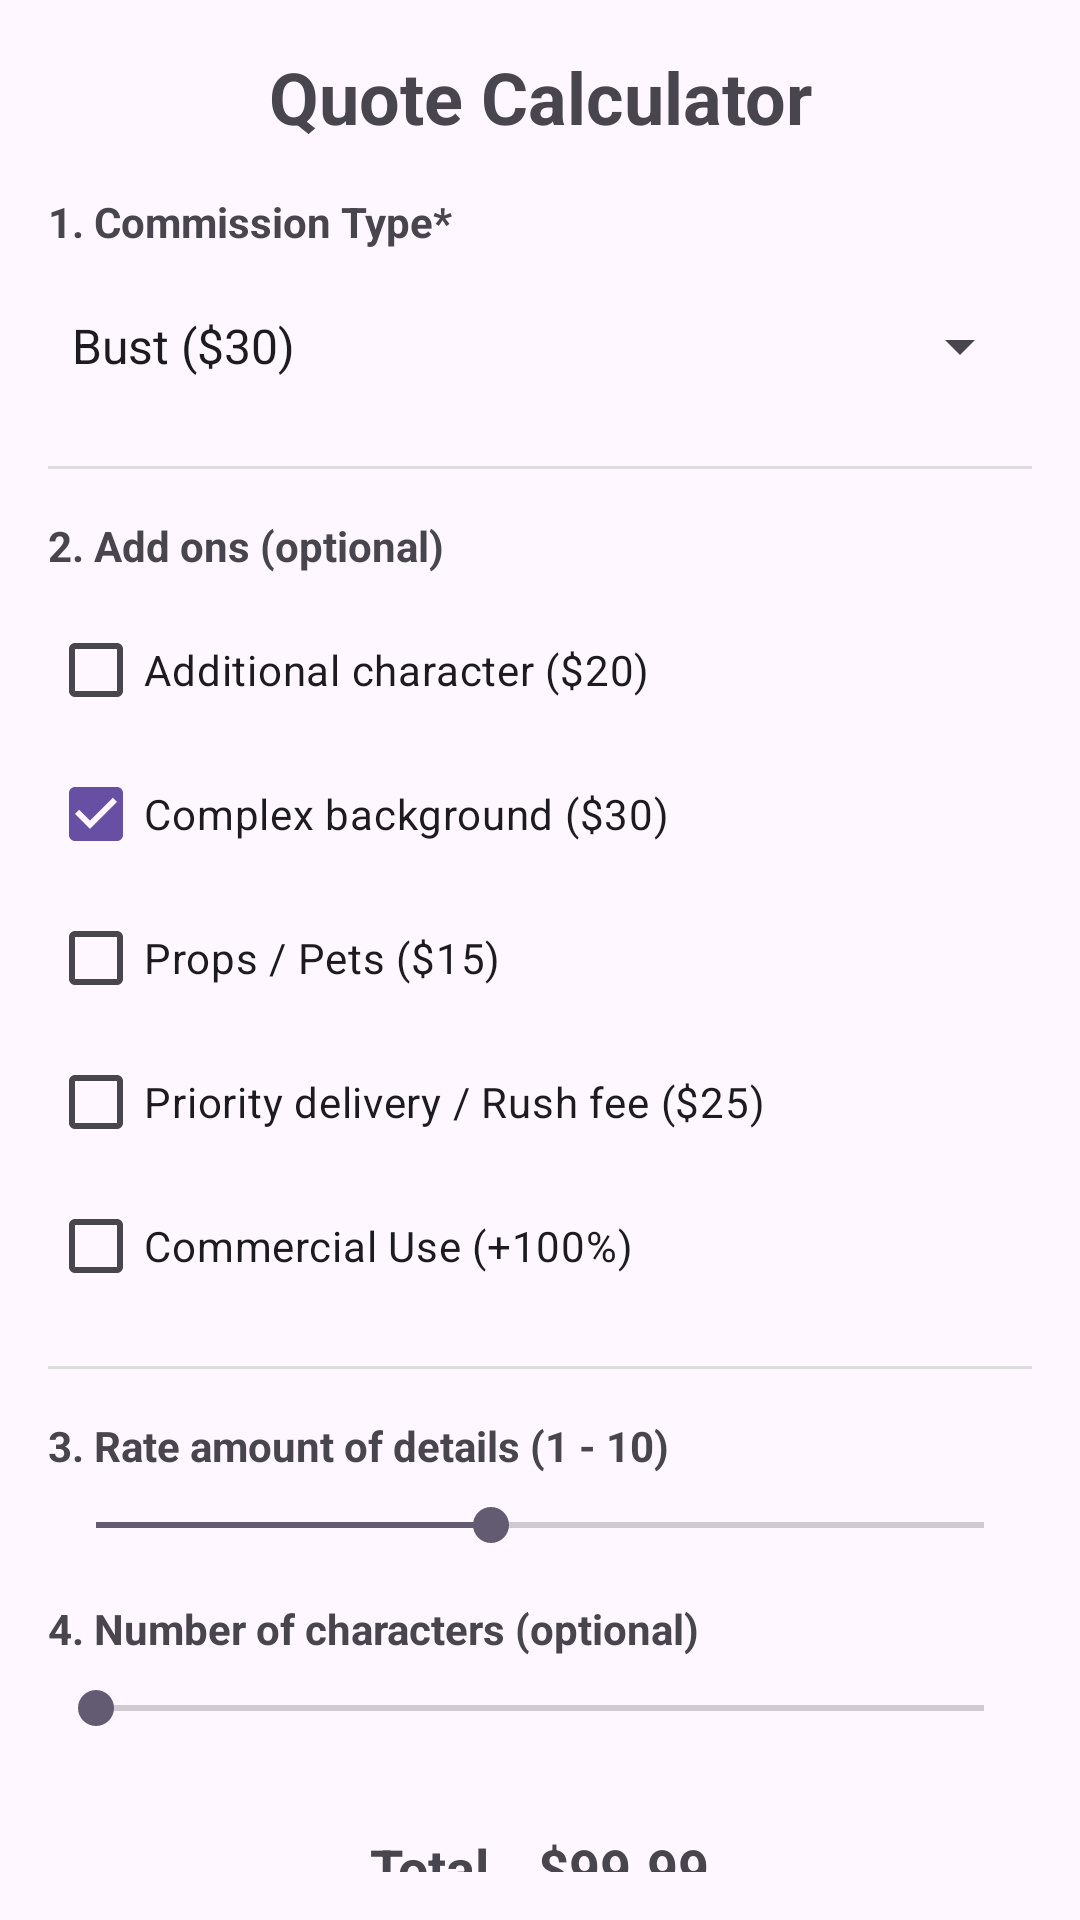

Produce the Android XML layout that renders to this screen, including the resource entries it uses.
<!-- AndroidManifest.xml: application theme Theme.BPProject -->
<!-- res/layout/quote_calculator.xml -->
<?xml version="1.0" encoding="utf-8"?>
<ScrollView xmlns:android="http://schemas.android.com/apk/res/android"
    xmlns:app="http://schemas.android.com/apk/res-auto"
    xmlns:tools="http://schemas.android.com/tools"
    android:layout_width="match_parent"
    android:layout_height="match_parent"
    android:padding="16dp"
    tools:context=".QuoteCalculatorActivity">

    <LinearLayout
        android:layout_width="match_parent"
        android:layout_height="wrap_content"
        android:orientation="vertical">

        <TextView
            android:layout_width="match_parent"
            android:layout_height="wrap_content"
            android:text="Quote Calculator"
            android:textSize="24sp"
            android:textStyle="bold"
            android:gravity="center"
            android:layout_marginBottom="16dp"/>

        
        <TextView
            android:layout_width="match_parent"
            android:layout_height="wrap_content"
            android:text="1. Commission Type*"
            android:textStyle="bold"
            android:layout_marginBottom="8dp"/>

        <Spinner
            android:id="@+id/commissionTypeSpinner"
            android:layout_width="match_parent"
            android:layout_height="wrap_content"
            android:entries="@array/commission_types"
            android:minHeight="48dp"
            android:prompt="@string/select_type" />

        <View
            android:layout_width="match_parent"
            android:layout_height="1dp"
            android:background="#DDD"
            android:layout_marginTop="16dp"
            android:layout_marginBottom="16dp"/>

        
        <TextView
            android:layout_width="match_parent"
            android:layout_height="wrap_content"
            android:text="2. Add ons (optional)"
            android:textStyle="bold"
            android:layout_marginBottom="8dp"/>

        <CheckBox
            android:id="@+id/additionalCharacterCheckbox"
            android:layout_width="match_parent"
            android:layout_height="wrap_content"
            android:text="Additional character ($20)"/>

        <CheckBox
            android:id="@+id/complexBackgroundCheckbox"
            android:layout_width="match_parent"
            android:layout_height="wrap_content"
            android:text="Complex background ($30)"
            android:checked="true"/>

        <CheckBox
            android:id="@+id/propsPetsCheckbox"
            android:layout_width="match_parent"
            android:layout_height="wrap_content"
            android:text="Props / Pets ($15)"/>

        <CheckBox
            android:id="@+id/priorityDeliveryCheckbox"
            android:layout_width="match_parent"
            android:layout_height="wrap_content"
            android:text="Priority delivery / Rush fee ($25)"/>

        <CheckBox
            android:id="@+id/commercialUseCheckbox"
            android:layout_width="match_parent"
            android:layout_height="wrap_content"
            android:text="Commercial Use (+100%)"/>

        <View
            android:layout_width="match_parent"
            android:layout_height="1dp"
            android:background="#DDD"
            android:layout_marginTop="16dp"
            android:layout_marginBottom="16dp"/>

        
        <TextView
            android:layout_width="match_parent"
            android:layout_height="wrap_content"
            android:text="3. Rate amount of details (1 - 10)"
            android:textStyle="bold"
            android:layout_marginBottom="8dp"/>

        <SeekBar
            android:id="@+id/detailsSeekBar"
            android:layout_width="match_parent"
            android:layout_height="wrap_content"
            android:max="9"
            android:progress="4"/>

        <LinearLayout
            android:layout_width="match_parent"
            android:layout_height="wrap_content"
            android:orientation="horizontal"
            android:gravity="center_vertical">


        </LinearLayout>

        
        <TextView
            android:layout_width="match_parent"
            android:layout_height="wrap_content"
            android:text="4. Number of characters (optional)"
            android:textStyle="bold"
            android:layout_marginTop="16dp"
            android:layout_marginBottom="8dp"/>

        <SeekBar
            android:id="@+id/charactersSeekBar"
            android:layout_width="match_parent"
            android:layout_height="wrap_content"
            android:max="9"
            android:progress="0" />  

        <LinearLayout
            android:layout_width="match_parent"
            android:layout_height="wrap_content"
            android:orientation="horizontal"
            android:gravity="center_vertical">


        </LinearLayout>

        
        <LinearLayout
            android:layout_width="match_parent"
            android:layout_height="wrap_content"
            android:orientation="horizontal"
            android:gravity="center"
            android:layout_marginTop="32dp">

            <TextView
                android:layout_width="wrap_content"
                android:layout_height="wrap_content"
                android:text="Total"
                android:textStyle="bold"
                android:textSize="18sp"/>

            <TextView
                android:id="@+id/totalTextView"
                android:layout_width="wrap_content"
                android:layout_height="wrap_content"
                android:text="$99.99"
                android:textStyle="bold"
                android:textSize="18sp"
                android:layout_marginStart="16dp"/>
        </LinearLayout>
    </LinearLayout>
</ScrollView>
<!-- resources referenced by this layout -->
<resources>
  <string-array name="commission_types">
          <item>Bust ($30)</item>
          <item>Half body ($45)</item>
          <item>Full body ($60) </item>
          <item> Character Design ($50) </item>
      </string-array>
  <string name="select_type">Select commission type</string>
  <style name="Theme.BPProject" parent="Base.Theme.BPProject" />
  <style name="Base.Theme.BPProject" parent="Theme.Material3.DayNight.NoActionBar">
          
          
      </style>
</resources>
